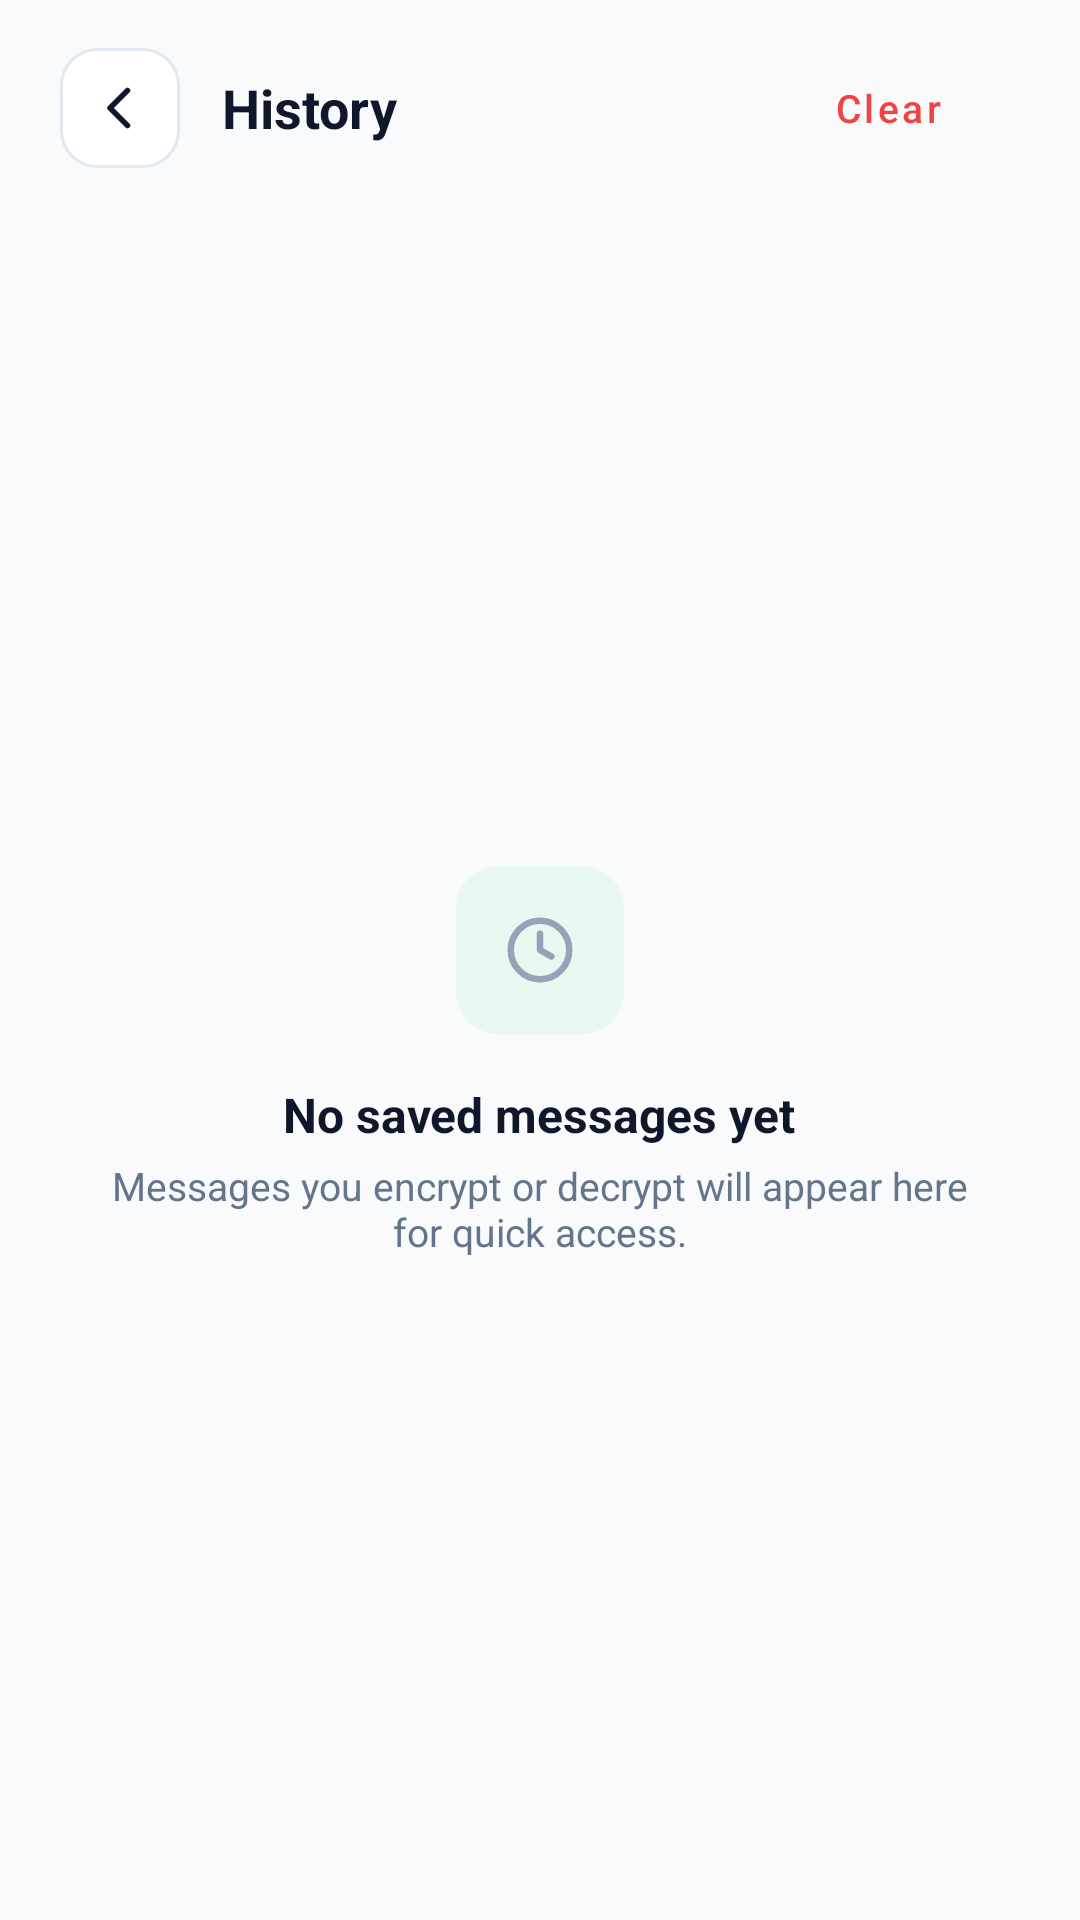

Here is an Android app screen rendered from its layout file. Give the layout XML and the strings, colors and styles it references.
<!-- AndroidManifest.xml: application theme AppTheme -->
<!-- res/layout/activity_history.xml -->
<?xml version="1.0" encoding="utf-8"?>
<LinearLayout
	xmlns:android="http://schemas.android.com/apk/res/android"
	xmlns:app="http://schemas.android.com/apk/res-auto"
	android:id="@+id/layout_history_root"
	android:layout_width="match_parent"
	android:layout_height="match_parent"
	android:background="@color/app_background"
	android:orientation="vertical">

	
	<LinearLayout
		android:id="@+id/header_history"
		android:layout_width="match_parent"
		android:layout_height="wrap_content"
		android:paddingStart="20dp"
		android:paddingEnd="20dp"
		android:paddingTop="16dp"
		android:paddingBottom="12dp"
		android:gravity="center_vertical"
		android:orientation="horizontal">

		<FrameLayout
			android:id="@+id/btn_back_history"
			android:layout_width="40dp"
			android:layout_height="40dp"
			android:background="@drawable/bg_back_button"
			android:clickable="true"
			android:focusable="true">

			<ImageView
				android:layout_width="20dp"
				android:layout_height="20dp"
				android:layout_gravity="center"
				android:src="@drawable/ic_arrow_back"
				app:tint="@color/icon_tint_primary"
				android:contentDescription="Back" />
		</FrameLayout>

		<TextView
			android:id="@+id/tv_history_screen_title"
			android:layout_width="0dp"
			android:layout_height="wrap_content"
			android:layout_weight="1"
			android:layout_marginStart="14dp"
			android:text="History"
			android:textSize="18sp"
			android:textColor="@color/text_primary"
			android:textStyle="bold" />

		<com.google.android.material.button.MaterialButton
			android:id="@+id/btn_clear_history"
			style="@style/Widget.MaterialComponents.Button.TextButton"
			android:layout_width="wrap_content"
			android:layout_height="36dp"
			android:minHeight="36dp"
			android:insetTop="0dp"
			android:insetBottom="0dp"
			android:text="Clear"
			android:textColor="@color/color_error"
			android:textSize="13sp"
			android:textAllCaps="false" />
	</LinearLayout>

	
	<FrameLayout
		android:layout_width="match_parent"
		android:layout_height="0dp"
		android:layout_weight="1">

		
		<LinearLayout
			android:id="@+id/layout_empty_history"
			android:layout_width="match_parent"
			android:layout_height="match_parent"
			android:gravity="center"
			android:orientation="vertical"
			android:padding="32dp">

			<FrameLayout
				android:layout_width="56dp"
				android:layout_height="56dp"
				android:background="@drawable/bg_icon_badge_indigo">

				<ImageView
					android:layout_width="26dp"
					android:layout_height="26dp"
					android:layout_gravity="center"
					android:src="@drawable/ic_history_clock"
					app:tint="@color/text_muted"
					android:contentDescription="No history" />
			</FrameLayout>

			<TextView
				android:id="@+id/tv_empty_title"
				android:layout_width="wrap_content"
				android:layout_height="wrap_content"
				android:layout_marginTop="16dp"
				android:text="No saved messages yet"
				android:textSize="16sp"
				android:textStyle="bold"
				android:textColor="@color/text_primary" />

			<TextView
				android:layout_width="wrap_content"
				android:layout_height="wrap_content"
				android:layout_marginTop="4dp"
				android:text="Messages you encrypt or decrypt will appear here for quick access."
				android:textSize="13sp"
				android:textColor="@color/text_secondary"
				android:gravity="center" />
		</LinearLayout>

		
		<androidx.core.widget.NestedScrollView
			android:id="@+id/scroll_history"
			android:layout_width="match_parent"
			android:layout_height="match_parent"
			android:fillViewport="true"
			android:overScrollMode="never">

			<LinearLayout
				android:id="@+id/container_history_items"
				android:layout_width="match_parent"
				android:layout_height="wrap_content"
				android:orientation="vertical"
				android:paddingStart="20dp"
				android:paddingEnd="20dp"
				android:paddingTop="8dp"
				android:paddingBottom="24dp" />
		</androidx.core.widget.NestedScrollView>

	</FrameLayout>

</LinearLayout>
<!-- resources referenced by this layout -->
<resources>
  <color name="app_background">#F8FAFC</color>
  <color name="color_error">#EF4444</color>
  <color name="icon_tint_primary">#0F172A</color>
  <color name="text_muted">#94A3B8</color>
  <color name="text_primary">#0F172A</color>
  <color name="text_secondary">#64748B</color>
  <!-- drawable bg_back_button (drawable) -->
  <?xml version="1.0" encoding="utf-8"?>
  <ripple xmlns:android="http://schemas.android.com/apk/res/android"
      android:color="@color/colorControlHighlight">
      <item>
          <shape android:shape="rectangle">
              <corners android:radius="12dp" />
              <solid android:color="@color/card_background" />
              <stroke
                  android:width="1dp"
                  android:color="@color/card_stroke" />
          </shape>
      </item>
  </ripple>
  <!-- drawable bg_icon_badge_indigo (drawable) -->
  <?xml version="1.0" encoding="utf-8"?>
  <shape xmlns:android="http://schemas.android.com/apk/res/android"
      android:shape="rectangle">
      <corners android:radius="14dp" />
      <solid android:color="@color/icon_badge_custom" />
  </shape>
  <!-- drawable ic_arrow_back (drawable) -->
  <vector xmlns:android="http://schemas.android.com/apk/res/android"
      android:width="24dp"
      android:height="24dp"
      android:viewportWidth="24"
      android:viewportHeight="24">
    <path
        android:fillColor="#00000000"
        android:strokeColor="#0F172A"
        android:strokeWidth="2.2"
        android:strokeLineCap="round"
        android:strokeLineJoin="round"
        android:pathData="M15,19l-7,-7 7,-7"/>
  </vector>
  <!-- drawable ic_history_clock (drawable) -->
  <vector xmlns:android="http://schemas.android.com/apk/res/android"
      android:width="24dp"
      android:height="24dp"
      android:viewportWidth="24"
      android:viewportHeight="24">
    <path
        android:fillColor="#00000000"
        android:strokeColor="#0F172A"
        android:strokeWidth="2"
        android:strokeLineCap="round"
        android:strokeLineJoin="round"
        android:pathData="M12,12m-9,0a9,9 0 1,1 18,0a9,9 0 1,1 -18,0"/>
    <path
        android:fillColor="#00000000"
        android:strokeColor="#0F172A"
        android:strokeWidth="2"
        android:strokeLineCap="round"
        android:strokeLineJoin="round"
        android:pathData="M12,7v5l3.5,2"/>
  </vector>
  <style name="AppTheme" parent="Theme.MaterialComponents.DayNight.NoActionBar">
  		<item name="android:windowContentTransitions">true</item>
  		<item name="android:windowBackground">@color/app_background</item>
  		<item name="colorOnPrimary">@android:color/white</item>
  		<item name="colorPrimary">@color/colorPrimary</item>
  		<item name="colorPrimaryDark">@color/colorPrimaryDark</item>
  		<item name="colorAccent">@color/colorAccent</item>
  		<item name="colorControlHighlight">@color/colorControlHighlight</item>
  		<item name="colorControlNormal">@color/colorControlNormal</item>
  	</style>
  <color name="colorControlHighlight">#1E293B</color>
  <color name="card_background">#FFFFFF</color>
  <color name="card_stroke">#E2E8F0</color>
  <color name="icon_badge_custom">#E8F8F0</color>
  <color name="colorPrimary">#05B859</color>
  <color name="colorPrimaryDark">#048741</color>
  <color name="colorAccent">#00E676</color>
  <color name="colorControlNormal">#05B859</color>
</resources>
